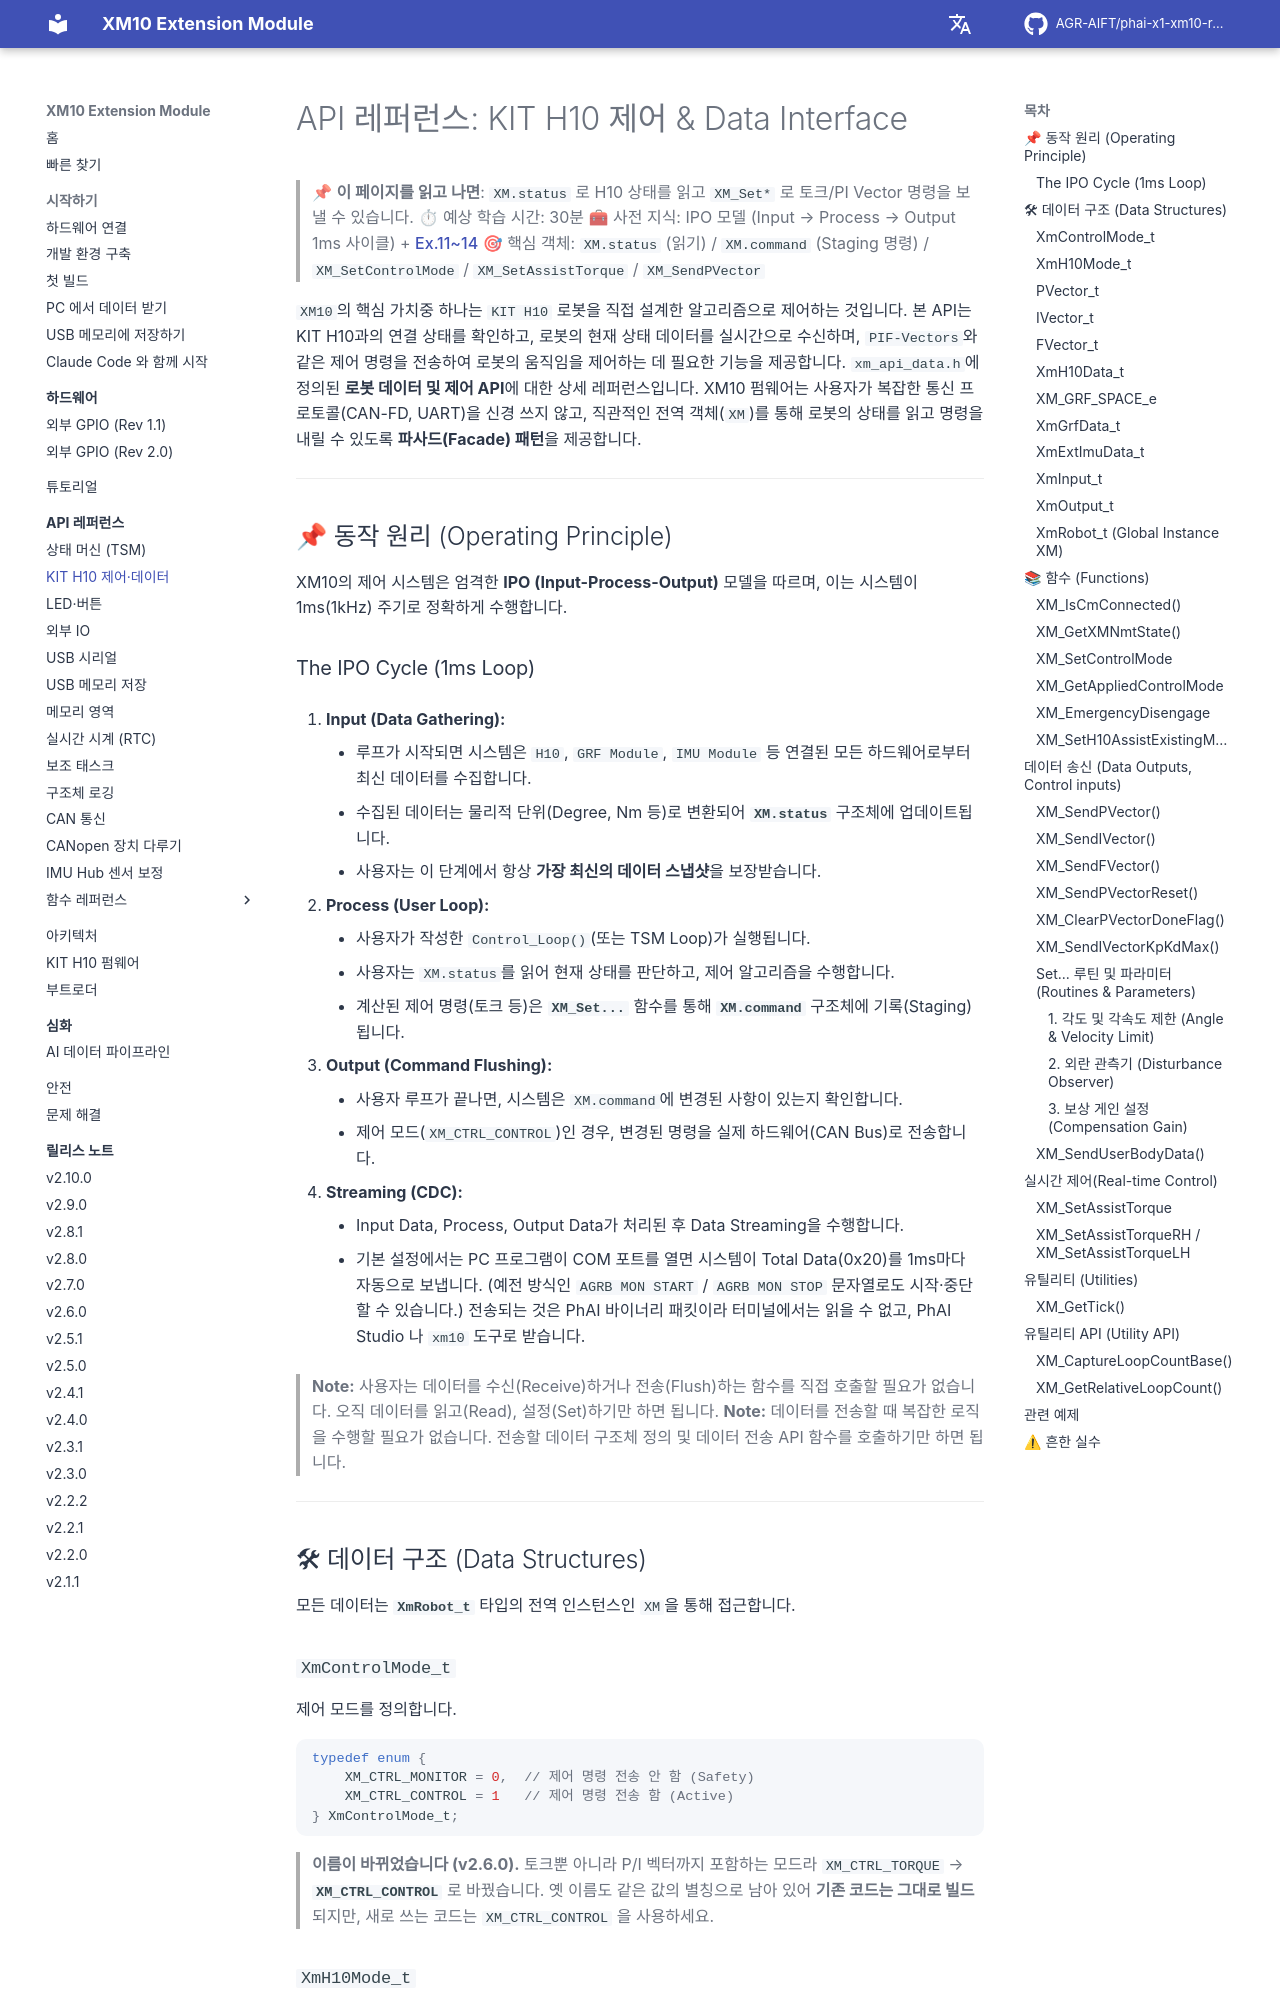

repository: AGR-AIFT/phai-x1-xm10-release · page: api-reference/02-h10-control-n-data/index.html · generator: mkdocs

# API 레퍼런스: KIT H10 제어 & Data Interface

> 📌 **이 페이지를 읽고 나면**: `XM.status` 로 H10 상태를 읽고 `XM_Set*` 로 토크/PI Vector 명령을 보낼 수 있습니다.
> ⏱ 예상 학습 시간: 30분
> 🧰 사전 지식: IPO 모델 (Input → Process → Output 1ms 사이클) + [Ex.11~14](https://github.com/AGR-AIFT/phai-x1-xm10-release/tree/Develop/examples/11_Passive_Mode/)
> 🎯 핵심 객체: `XM.status` (읽기) / `XM.command` (Staging 명령) / `XM_SetControlMode` / `XM_SetAssistTorque` / `XM_SendPVector`

`XM10`의 핵심 가치중 하나는 `KIT H10` 로봇을 직접 설계한 알고리즘으로 제어하는 것입니다. 본 API는 KIT H10과의 연결 상태를 확인하고, 로봇의 현재 상태 데이터를 실시간으로 수신하며, `PIF-Vectors`와 같은 제어 명령을 전송하여 로봇의 움직임을 제어하는 데 필요한 기능을 제공합니다.
`xm_api_data.h`에 정의된 **로봇 데이터 및 제어 API**에 대한 상세 레퍼런스입니다.
XM10 펌웨어는 사용자가 복잡한 통신 프로토콜(CAN-FD, UART)을 신경 쓰지 않고, 직관적인 전역 객체(`XM`)를 통해 로봇의 상태를 읽고 명령을 내릴 수 있도록 **파사드(Facade) 패턴**을 제공합니다.

---

## 📌 동작 원리 (Operating Principle)

XM10의 제어 시스템은 엄격한 **IPO (Input-Process-Output)** 모델을 따르며, 이는 시스템이 1ms(1kHz) 주기로 정확하게 수행합니다.

### The IPO Cycle (1ms Loop)

1.  **Input (Data Gathering):**

      * 루프가 시작되면 시스템은 `H10`, `GRF Module`, `IMU Module` 등 연결된 모든 하드웨어로부터 최신 데이터를 수집합니다.
      * 수집된 데이터는 물리적 단위(Degree, Nm 등)로 변환되어 **`XM.status`** 구조체에 업데이트됩니다.
      * 사용자는 이 단계에서 항상 **가장 최신의 데이터 스냅샷**을 보장받습니다.

2.  **Process (User Loop):**

      * 사용자가 작성한 `Control_Loop()`(또는 TSM Loop)가 실행됩니다.
      * 사용자는 `XM.status`를 읽어 현재 상태를 판단하고, 제어 알고리즘을 수행합니다.
      * 계산된 제어 명령(토크 등)은 **`XM_Set...`** 함수를 통해 **`XM.command`** 구조체에 기록(Staging)됩니다.

3.  **Output (Command Flushing):**

      * 사용자 루프가 끝나면, 시스템은 `XM.command`에 변경된 사항이 있는지 확인합니다.
      * 제어 모드(`XM_CTRL_CONTROL`)인 경우, 변경된 명령을 실제 하드웨어(CAN Bus)로 전송합니다.

4.	**Streaming (CDC):**

      * Input Data, Process, Output Data가 처리된 후 Data Streaming을 수행합니다.
      * 기본 설정에서는 PC 프로그램이 COM 포트를 열면 시스템이 Total Data(0x20)를 1ms마다 자동으로 보냅니다. (예전 방식인 `AGRB MON START` / `AGRB MON STOP` 문자열로도 시작·중단할 수 있습니다.) 전송되는 것은 PhAI 바이너리 패킷이라 터미널에서는 읽을 수 없고, PhAI Studio 나 `xm10` 도구로 받습니다.

> **Note:** 사용자는 데이터를 수신(Receive)하거나 전송(Flush)하는 함수를 직접 호출할 필요가 없습니다. 오직 데이터를 읽고(Read), 설정(Set)하기만 하면 됩니다.
> **Note:** 데이터를 전송할 때 복잡한 로직을 수행할 필요가 없습니다. 전송할 데이터 구조체 정의 및 데이터 전송 API 함수를 호출하기만 하면 됩니다.

-----

## 🛠 데이터 구조 (Data Structures)

모든 데이터는 **`XmRobot_t`** 타입의 전역 인스턴스인 `XM`을 통해 접근합니다.

### `XmControlMode_t`

제어 모드를 정의합니다.

```c
typedef enum {
    XM_CTRL_MONITOR = 0,  // 제어 명령 전송 안 함 (Safety)
    XM_CTRL_CONTROL = 1   // 제어 명령 전송 함 (Active)
} XmControlMode_t;
```

> **이름이 바뀌었습니다 (v2.6.0).** 토크뿐 아니라 P/I 벡터까지 포함하는 모드라 `XM_CTRL_TORQUE` → **`XM_CTRL_CONTROL`** 로 바꿨습니다. 옛 이름도 같은 값의 별칭으로 남아 있어 **기존 코드는 그대로 빌드**되지만, 새로 쓰는 코드는 `XM_CTRL_CONTROL` 을 사용하세요.
